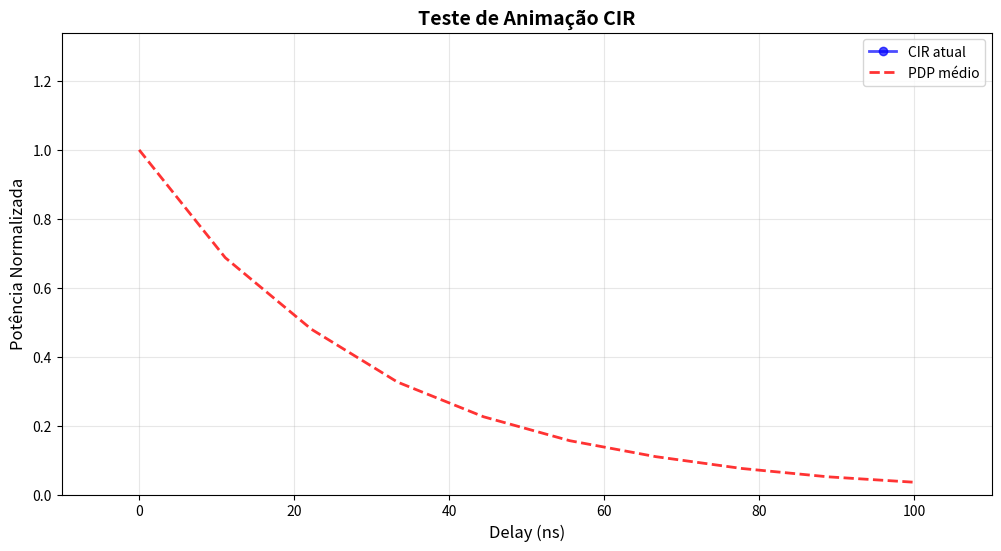

Source code (Python):
"""
Módulo para criação de animações de CIR
Parte II do trabalho

Autor: João Lucas de Castro Santos
Data: 2025-11-05
"""

import numpy as np
import matplotlib.pyplot as plt
import matplotlib.animation as animation
from typing import Optional
import warnings


def create_cir_animation(cirs: np.ndarray,
                        delays: np.ndarray,
                        n_frames: int = 100,
                        output_path: str = 'media/cir_animation.gif',
                        fps: int = 10,
                        title: str = 'CIR Evolution',
                        random_seed: int = 42) -> None:
    """
    Cria animação mostrando variação das CIRs

    Parameters
    ----------
    cirs : np.ndarray
        Array 2D com CIRs (linhas = CIRs, colunas = taps)
    delays : np.ndarray
        Array com os delays/atrasos (em ns)
    n_frames : int
        Número de frames na animação
    output_path : str
        Caminho para salvar animação (.gif ou .mp4)
    fps : int
        Frames por segundo
    title : str
        Título do gráfico
    random_seed : int
        Seed para seleção aleatória de CIRs
    """
    # Selecionar subset de CIRs aleatoriamente
    np.random.seed(random_seed)
    n_cirs_total = cirs.shape[0]
    n_frames_actual = min(n_frames, n_cirs_total)

    indices = np.random.choice(n_cirs_total, size=n_frames_actual, replace=False)
    cirs_subset = cirs[indices]

    # Calcular PDP médio para referência
    pdp_mean = np.mean(cirs, axis=0)

    # Configurar figura
    fig, ax = plt.subplots(figsize=(12, 6))

    # Limites do eixo Y (baseado no max de todas CIRs)
    y_max = np.max(cirs_subset) * 1.1
    y_min = 0

    # Plot inicial
    line_cir, = ax.plot([], [], 'b-o', linewidth=2, markersize=6,
                        label='CIR atual', alpha=0.7)
    line_pdp, = ax.plot(delays, pdp_mean, 'r--', linewidth=2,
                        label='PDP médio', alpha=0.8)

    ax.set_xlim(delays.min() - 10, delays.max() + 10)
    ax.set_ylim(y_min, y_max)
    ax.set_xlabel('Delay (ns)', fontsize=12)
    ax.set_ylabel('Potência Normalizada', fontsize=12)
    ax.set_title(title, fontsize=14, fontweight='bold')
    ax.legend(loc='upper right')
    ax.grid(True, alpha=0.3)

    # Texto para número do frame
    text = ax.text(0.02, 0.95, '', transform=ax.transAxes,
                  fontsize=12, verticalalignment='top',
                  bbox=dict(boxstyle='round', facecolor='wheat', alpha=0.5))

    def init():
        """Inicialização da animação"""
        line_cir.set_data([], [])
        text.set_text('')
        return line_cir, text

    def update(frame):
        """Atualiza frame da animação"""
        # Atualizar CIR
        cir_current = cirs_subset[frame]
        line_cir.set_data(delays, cir_current)

        # Atualizar texto
        text.set_text(f'CIR #{indices[frame]} / Frame {frame+1}/{n_frames_actual}')

        return line_cir, text

    # Criar animação
    print(f"Criando animação com {n_frames_actual} frames...")
    anim = animation.FuncAnimation(fig, update, init_func=init,
                                  frames=n_frames_actual,
                                  interval=1000/fps,  # ms
                                  blit=True,
                                  repeat=True)

    # Salvar animação
    print(f"Salvando animação em: {output_path}")

    try:
        if output_path.endswith('.gif'):
            # Salvar como GIF
            anim.save(output_path, writer='pillow', fps=fps)
        elif output_path.endswith('.mp4'):
            # Salvar como MP4 (requer ffmpeg)
            anim.save(output_path, writer='ffmpeg', fps=fps, bitrate=1800)
        else:
            warnings.warn(f"Formato desconhecido, salvando como GIF")
            output_path_gif = output_path.replace(output_path.split('.')[-1], 'gif')
            anim.save(output_path_gif, writer='pillow', fps=fps)

        print(f"✓ Animação salva com sucesso!")

    except Exception as e:
        print(f"ERRO ao salvar animação: {e}")
        print("Tentando salvar como GIF...")
        try:
            output_path_gif = output_path.replace('.mp4', '.gif')
            anim.save(output_path_gif, writer='pillow', fps=fps)
            print(f"✓ Animação salva como GIF: {output_path_gif}")
        except Exception as e2:
            print(f"ERRO ao salvar como GIF: {e2}")

    plt.close(fig)


def create_pdp_comparison_animation(cirs_20: np.ndarray,
                                   delays_20: np.ndarray,
                                   cirs_8: np.ndarray,
                                   delays_8: np.ndarray,
                                   n_frames: int = 100,
                                   output_path: str = 'media/pdp_comparison.gif',
                                   fps: int = 10) -> None:
    """
    Cria animação comparando CIRs de 20 e 8 taps lado a lado

    Parameters
    ----------
    cirs_20 : np.ndarray
        CIRs de 20 taps
    delays_20 : np.ndarray
        Delays de 20 taps
    cirs_8 : np.ndarray
        CIRs de 8 taps
    delays_8 : np.ndarray
        Delays de 8 taps
    n_frames : int
        Número de frames
    output_path : str
        Caminho para salvar
    fps : int
        Frames por segundo
    """
    # Selecionar subset
    np.random.seed(42)
    n_frames_actual = min(n_frames, cirs_20.shape[0], cirs_8.shape[0])
    indices = np.random.choice(min(cirs_20.shape[0], cirs_8.shape[0]),
                              size=n_frames_actual, replace=False)

    cirs_20_subset = cirs_20[indices]
    cirs_8_subset = cirs_8[indices]

    # PDP médios
    pdp_20 = np.mean(cirs_20, axis=0)
    pdp_8 = np.mean(cirs_8, axis=0)

    # Configurar figura (2 subplots lado a lado)
    fig, (ax1, ax2) = plt.subplots(1, 2, figsize=(16, 6))

    # Limites Y
    y_max = max(np.max(cirs_20_subset), np.max(cirs_8_subset)) * 1.1

    # Subplot 1: 20 taps
    line_20, = ax1.plot([], [], 'b-o', linewidth=2, markersize=6,
                       label='CIR atual', alpha=0.7)
    ax1.plot(delays_20, pdp_20, 'r--', linewidth=2, label='PDP médio', alpha=0.8)
    ax1.set_xlim(delays_20.min() - 10, delays_20.max() + 10)
    ax1.set_ylim(0, y_max)
    ax1.set_xlabel('Delay (ns)', fontsize=12)
    ax1.set_ylabel('Potência Normalizada', fontsize=12)
    ax1.set_title('20 Taps', fontsize=14, fontweight='bold')
    ax1.legend()
    ax1.grid(True, alpha=0.3)

    # Subplot 2: 8 taps
    line_8, = ax2.plot([], [], 'g-o', linewidth=2, markersize=6,
                      label='CIR atual', alpha=0.7)
    ax2.plot(delays_8, pdp_8, 'r--', linewidth=2, label='PDP médio', alpha=0.8)
    ax2.set_xlim(delays_8.min() - 10, delays_8.max() + 10)
    ax2.set_ylim(0, y_max)
    ax2.set_xlabel('Delay (ns)', fontsize=12)
    ax2.set_ylabel('Potência Normalizada', fontsize=12)
    ax2.set_title('8 Taps', fontsize=14, fontweight='bold')
    ax2.legend()
    ax2.grid(True, alpha=0.3)

    # Título geral
    fig.suptitle('Comparação: Resolução de CIR (20 vs 8 taps)',
                fontsize=16, fontweight='bold')

    # Texto
    text = fig.text(0.5, 0.02, '', ha='center', fontsize=12,
                   bbox=dict(boxstyle='round', facecolor='wheat', alpha=0.5))

    def init():
        line_20.set_data([], [])
        line_8.set_data([], [])
        text.set_text('')
        return line_20, line_8, text

    def update(frame):
        # Atualizar CIRs
        line_20.set_data(delays_20, cirs_20_subset[frame])
        line_8.set_data(delays_8, cirs_8_subset[frame])

        # Atualizar texto
        text.set_text(f'Frame {frame+1}/{n_frames_actual}')

        return line_20, line_8, text

    # Criar e salvar animação
    print(f"Criando animação comparativa com {n_frames_actual} frames...")
    anim = animation.FuncAnimation(fig, update, init_func=init,
                                  frames=n_frames_actual,
                                  interval=1000/fps,
                                  blit=True,
                                  repeat=True)

    print(f"Salvando em: {output_path}")

    try:
        if output_path.endswith('.gif'):
            anim.save(output_path, writer='pillow', fps=fps)
        else:
            output_path_gif = output_path.replace('.mp4', '.gif')
            anim.save(output_path_gif, writer='pillow', fps=fps)

        print(f"✓ Animação salva com sucesso!")

    except Exception as e:
        print(f"ERRO: {e}")

    plt.close(fig)


if __name__ == "__main__":
    print("Testando módulo animation.py\n")

    # Gerar dados de teste
    print("Gerando dados de teste...")
    n_cirs = 200
    n_taps = 10
    delays = np.linspace(0, 100, n_taps)

    # CIRs com PDP exponencial + ruído
    pdp_base = np.exp(-delays / 30)
    cirs_test = np.random.normal(pdp_base, 0.1 * pdp_base, (n_cirs, n_taps))
    cirs_test = np.maximum(cirs_test, 0)

    print(f"  - {n_cirs} CIRs geradas")
    print(f"  - {n_taps} taps\n")

    # Criar animação de teste
    print("Criando animação de teste...")
    create_cir_animation(
        cirs_test,
        delays,
        n_frames=50,
        output_path='media/test_animation.gif',
        fps=10,
        title='Teste de Animação CIR'
    )

    print("\n✓ Módulo testado com sucesso!")
    print("  → Verifique: media/test_animation.gif")
